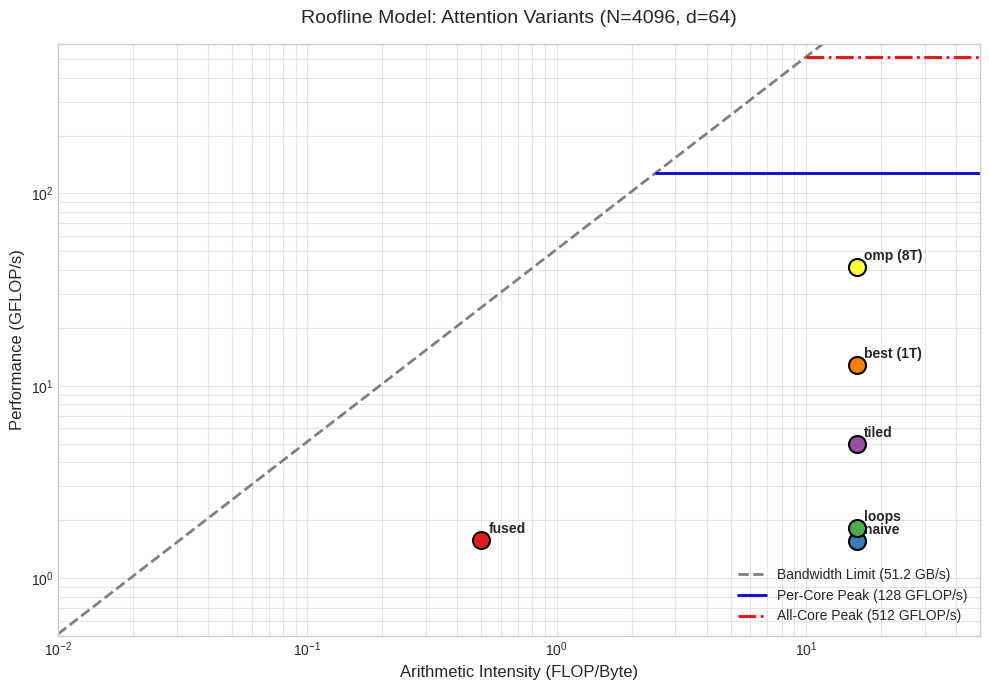

Python code for this plot: (Note: this script raises an exception after producing the figure.)
import matplotlib.pyplot as plt
import numpy as np

# --- Configuration ---
# Machine specs (Calculated in Q1)
BW_PEAK_GB_S = 51.2       
PEAK_PER_CORE_GFLOPS = 128.0
PEAK_ALL_CORES_GFLOPS = 512.0

# Ridge points (GFLOP/s / GB/s = FLOP/Byte)
RIDGE_PER_CORE = PEAK_PER_CORE_GFLOPS / BW_PEAK_GB_S
RIDGE_ALL_CORES = PEAK_ALL_CORES_GFLOPS / BW_PEAK_GB_S

# Experimental Data (N=4096, d=64)
# FLOPs = 4 * N * N * d
N = 4096
d = 64
total_flops = 4.0 * N * N * d  # ~4.295e9

# Variants: (Name, GFLOPs, Bytes_Traffic_Estimate)
# Note: Traffic estimates based on analysis in the report
variants = [
    ("fused",      1.57,  8.6e9),   # High traffic: streams K,V N times
    ("naive",      1.56,  268e6),   # Low traffic but poor locality
    ("loops",      1.82,  268e6),
    ("tiled",      4.99,  268e6),
    ("best (1T)",  12.86, 268e6),
    ("omp (8T)",   41.37, 268e6)
]

# Calculate Arithmetic Intensity (FLOP/Byte)
data_points = []
for name, gflops, bytes_traffic in variants:
    ai = total_flops / bytes_traffic
    data_points.append({"name": name, "ai": ai, "gflops": gflops})

# --- Plotting ---
plt.style.use('seaborn-v0_8-whitegrid')
fig, ax = plt.subplots(figsize=(10, 7))

# 1. Draw Roofline Segments
# Bandwidth line: y = BW * x
x_bandwidth = np.logspace(-2, 2, 100)
y_bandwidth = BW_PEAK_GB_S * x_bandwidth

ax.plot(x_bandwidth, y_bandwidth, color='gray', linestyle='--', linewidth=2, label=f'Bandwidth Limit ({BW_PEAK_GB_S} GB/s)')

# Compute Plateaus
# Per-core plateau starts at RIDGE_PER_CORE
x_per_core = np.array([RIDGE_PER_CORE, 100])
y_per_core = np.array([PEAK_PER_CORE_GFLOPS, PEAK_PER_CORE_GFLOPS])
ax.plot(x_per_core, y_per_core, color='blue', linestyle='-', linewidth=2, label=f'Per-Core Peak ({PEAK_PER_CORE_GFLOPS:.0f} GFLOP/s)')

# All-core plateau starts at RIDGE_ALL_CORES
x_all_core = np.array([RIDGE_ALL_CORES, 100])
y_all_core = np.array([PEAK_ALL_CORES_GFLOPS, PEAK_ALL_CORES_GFLOPS])
ax.plot(x_all_core, y_all_core, color='red', linestyle='-.', linewidth=2, label=f'All-Core Peak ({PEAK_ALL_CORES_GFLOPS:.0f} GFLOP/s)')

# 2. Plot Data Points
colors = ['#e41a1c', '#377eb8', '#4daf4a', '#984ea3', '#ff7f00', '#ffff33']
for i, pt in enumerate(data_points):
    ax.scatter(pt['ai'], pt['gflops'], s=150, c=[colors[i]], zorder=5, edgecolors='black', linewidth=1.5)
    ax.annotate(pt['name'], 
                (pt['ai'], pt['gflops']), 
                textcoords="offset points", 
                xytext=(5, 5), 
                fontsize=10, 
                fontweight='bold')

# 3. Formatting
ax.set_xscale('log')
ax.set_yscale('log')
ax.set_xlabel('Arithmetic Intensity (FLOP/Byte)', fontsize=12)
ax.set_ylabel('Performance (GFLOP/s)', fontsize=12)
ax.set_title(f'Roofline Model: Attention Variants (N={N}, d={d})', fontsize=14, pad=15)

# Set limits to show relevant range
ax.set_xlim(0.01, 50)
ax.set_ylim(0.5, 600)

# Add grid and legend
ax.grid(True, which="both", ls="-", alpha=0.5)
ax.legend(loc='lower right', framealpha=0.9)

# Save
plt.tight_layout()
plt.savefig('plots/roofline.png', dpi=300, bbox_inches='tight')
print("Saved: plots/roofline.png")
